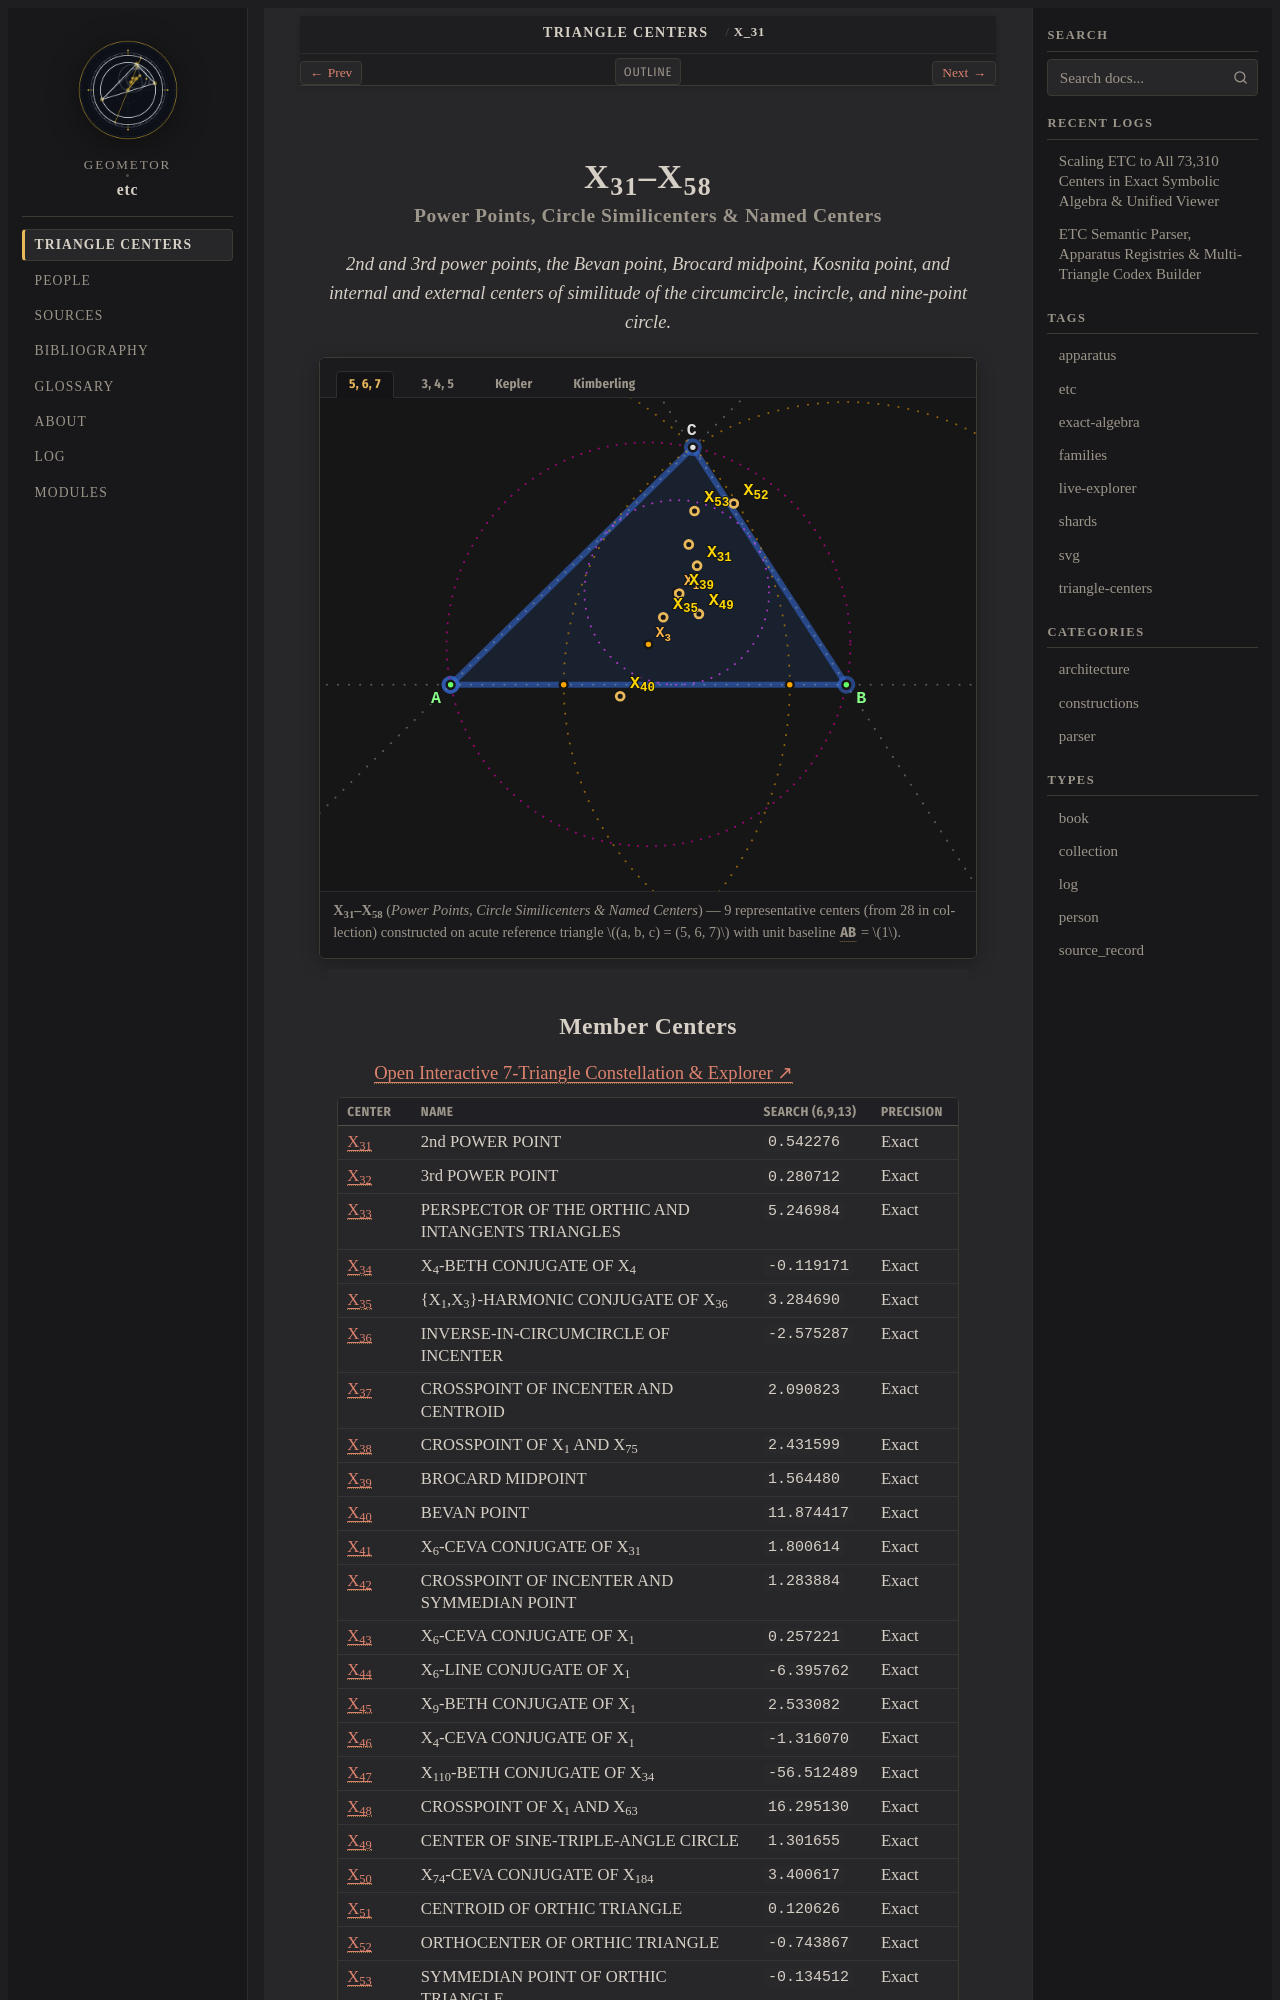

repository: geometor/etc · page: centers/c-00031-00058/index.html · generator: sphinx

:order: 31
:type: collection
:canonical_id: X_31–X_58
:subtitle: Power Points, Circle Similicenters & Named Centers

.. _c-00031-00058:

X_31–X_58
=========

.. rubric:: Power Points, Circle Similicenters & Named Centers

.. enunciation::

   2nd and 3rd power points, the Bevan point, Brocard midpoint, Kosnita point, and internal and external centers of similitude of the circumcircle, incircle, and nine-point circle.

.. figure:: c-00031-00058.svg
   :alt: X_31–X_58 — Power Points, Circle Similicenters & Named Centers
   :align: center

   **X_31–X_58** (*Power Points, Circle Similicenters & Named Centers*) — 9 representative centers (from 28 in collection) constructed on acute reference triangle :math:`(a, b, c) = (5, 6, 7)` with unit baseline :g:`AB <[ A B ]>` = :math:`1`.
